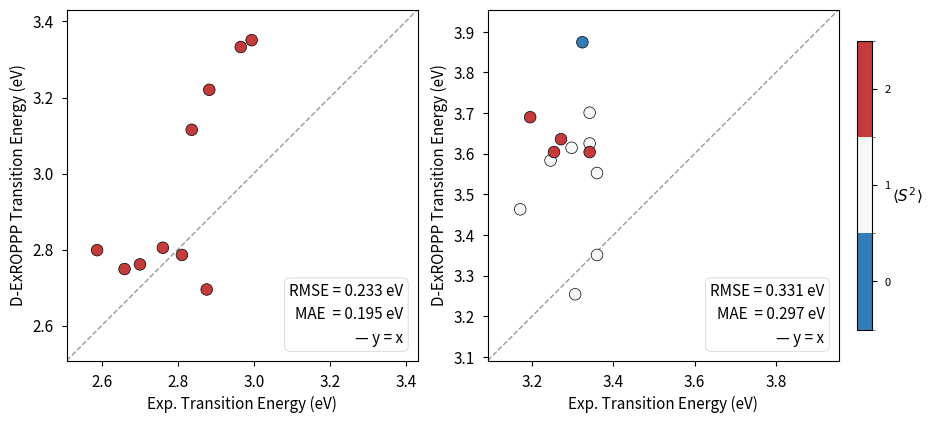

Generate this figure with matplotlib:
import matplotlib.pyplot as plt
import matplotlib.colors as mc
import numpy as np

# ── Data ──────────────────────────────────────────────────────────────────────
experimental_peak2 = [
    2.883255814,
    2.966028708,
    2.876566125,
    2.588308977,
    2.99468599,
    2.811337868,
    2.837070938,
    2.761247216,
    2.701089325,
    2.660515021,
]

DEXROPPP_peak2 = [
    (3.22025974, 2.0),
    (3.332795699, 2.0),
    (2.695217391, 2.0),
    (2.798645598, 2.0),
    (3.350810811, 2.0),
    (2.786067416, 2.0),
    (3.115075377, 2.0),
    (2.804977376, 2.0),
    (2.761247216, 2.0),
    (2.749002217, 2.0),

]

experimental_peak3 = [
    3.32386059,
    3.359891599,
    3.245549738,
    3.341778976,
    3.297340426,
    3.341778976,
    3.341778976,
    3.359891599,
    3.306133333,
    3.195360825,
    3.271240106,
    3.254068241,
    3.17084399,
]

DEXROPPP_peak3 = [
    (3.874375, 0.0),
    (3.55243553, 1.0),
    (3.583236994, 1.0),
    (3.700895522, 1.0),
    (3.614577259, 1.0),
    (3.625146199, 1.0),
    (3.604069767, 2.0),
    (3.350810811, 1.0),
    (3.254068241, 1.0),
    (3.689880952, 2.0),
    (3.635777126, 2.0),
    (3.604069767, 2.0),
    (3.463128492, 1.0),
]



# ── Colour mapping ─────────────────────────────────────────────────────────────
# S² = 0  → pure singlet → blue
# S² = 2  → pure triplet → red
# S² ≈ 1  → mixed        → white
def truncate_cmap(cmap, lo=0.15, hi=0.85):
    return mc.LinearSegmentedColormap.from_list(
        f'trunc({cmap.name},{lo:.2f},{hi:.2f})',
        cmap(np.linspace(lo, hi, 256)),
    )

cmap = truncate_cmap(plt.cm.RdBu_r, lo=0.15, hi=0.85)
bounds = [0, 1, 2]
norm = mc.BoundaryNorm(boundaries=[-0.5, 0.5, 1.5, 2.5], ncolors=cmap.N)


# ── Helper: axis limits with equal padding ────────────────────────────────────
def axis_limits(x_vals, y_vals, pad=0.08):
    lo = min(min(x_vals), min(y_vals)) - pad
    hi = max(max(x_vals), max(y_vals)) + pad
    return lo, hi


# ── Helper: RMSE ──────────────────────────────────────────────────────────────
def rmse(predicted, observed):
    return np.sqrt(np.mean((np.array(predicted) - np.array(observed)) ** 2))


# ── Plot function ─────────────────────────────────────────────────────────────
def make_scatter(ax, exp_vals, calc_data, method_label):
    energies = [d[0] for d in calc_data]
    s2_vals  = [d[1] for d in calc_data]

    lo, hi = axis_limits(exp_vals, energies)

    # y = x reference line
    ref = np.linspace(lo, hi, 200)
    ax.plot(ref, ref, 'k--', linewidth=1, alpha=0.4, label='y = x', zorder=1)

    # Scatter with S²-based colouring
    sc = ax.scatter(
        exp_vals, energies,
        c=s2_vals, cmap=cmap, norm=norm,
        s=70, edgecolors='black', linewidths=0.5, zorder=5,
    )

    # RMSE annotation
    r = rmse(energies, exp_vals)
    mae = np.mean(np.abs(np.array(energies) - np.array(exp_vals)))
    ax.text(
        0.96, 0.04,
        f'RMSE = {r:.3f} eV\nMAE  = {mae:.3f} eV\n— y = x',
        transform=ax.transAxes,
        va='bottom', ha='right', fontsize=11,
        linespacing=1.5,
        bbox=dict(boxstyle='round,pad=0.3', fc='white', ec='gray', alpha=0.8),
    )

    ax.set_xlim(lo, hi)
    ax.set_ylim(lo, hi)
    ax.tick_params(axis='both', labelsize=11)
    ax.set_aspect('equal')
    ax.set_xlabel('Exp. Transition Energy (eV)', fontsize=11)
    ax.set_ylabel(f'{method_label} Transition Energy (eV)', fontsize=11)

    return sc


# ── Build figure ──────────────────────────────────────────────────────────────
plt.style.use('seaborn-v0_8-paper')
fig, axes = plt.subplots(1, 2, figsize=(12, 5))

sc1 = make_scatter(axes[0], experimental_peak2, DEXROPPP_peak2, 'D-ExROPPP')
sc2 = make_scatter(axes[1], experimental_peak3, DEXROPPP_peak3, 'D-ExROPPP')

# Shared colorbar on the right
cbar = fig.colorbar(sc2, ax=axes.tolist(), shrink=0.75, pad=0.02,
                    boundaries=[-0.5, 0.5, 1.5, 2.5], ticks=[0, 1, 2])
cbar.set_label(r'$\langle S^2 \rangle$', fontsize=11, rotation=0, labelpad=12)

plt.savefig('Peaks_scatter.png', dpi=300, bbox_inches='tight', transparent=True)
plt.show()
